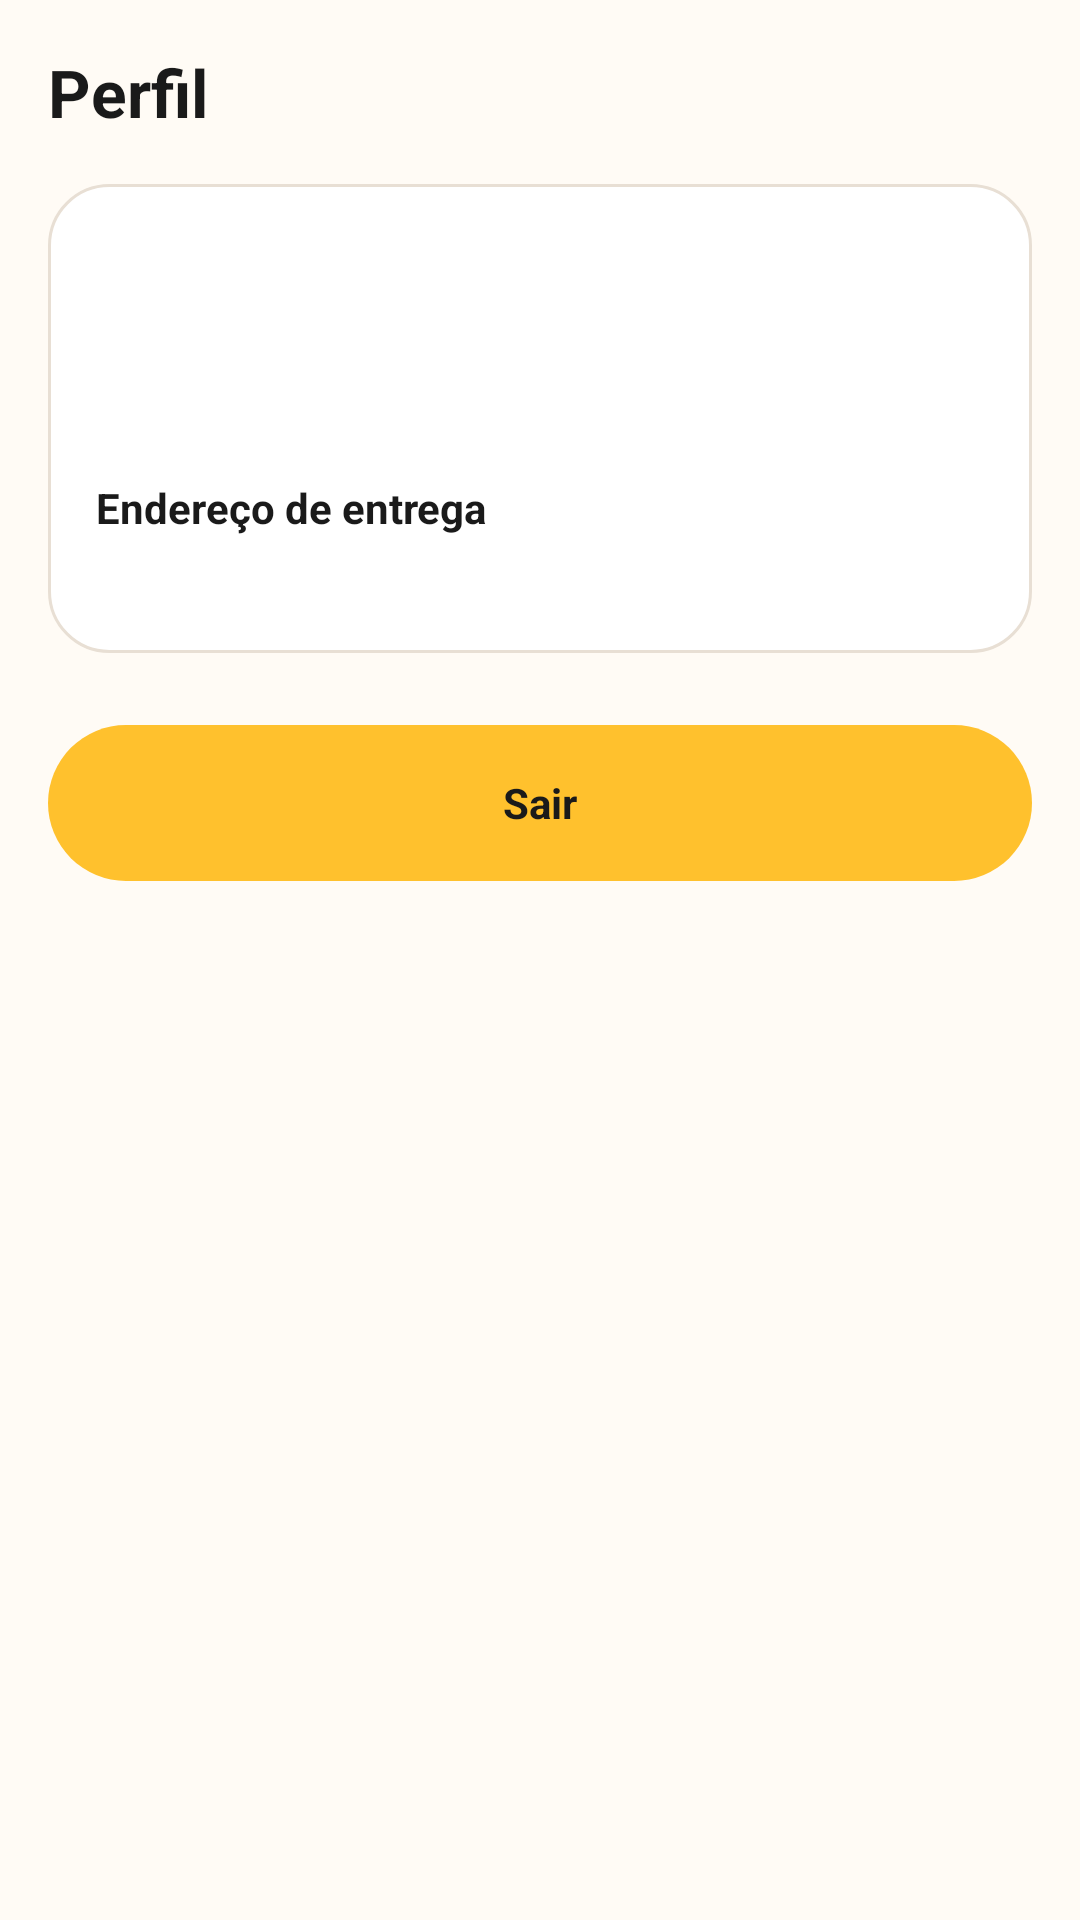

The Android layout XML behind this screen, and the referenced resources:
<!-- AndroidManifest.xml: application theme Theme.TrabalhoInterDiciplinar -->
<!-- res/layout/fragment_buyer_perfil.xml -->
<?xml version="1.0" encoding="utf-8"?>
<ScrollView xmlns:android="http://schemas.android.com/apk/res/android"
    android:layout_width="match_parent"
    android:layout_height="match_parent"
    android:background="@color/bg_app">

    <LinearLayout
        android:layout_width="match_parent"
        android:layout_height="wrap_content"
        android:orientation="vertical"
        android:padding="16dp">

        <TextView
            android:layout_width="wrap_content"
            android:layout_height="wrap_content"
            android:text="@string/nav_perfil"
            android:textColor="@color/text_dark"
            android:textSize="22sp"
            android:textStyle="bold" />

        <LinearLayout
            android:layout_width="match_parent"
            android:layout_height="wrap_content"
            android:layout_marginTop="16dp"
            android:background="@drawable/bg_card"
            android:orientation="vertical"
            android:padding="16dp">

            <TextView
                android:id="@+id/txt_nome"
                android:layout_width="match_parent"
                android:layout_height="wrap_content"
                android:textColor="@color/text_dark"
                android:textSize="18sp"
                android:textStyle="bold" />

            <TextView
                android:id="@+id/txt_email"
                android:layout_width="match_parent"
                android:layout_height="wrap_content"
                android:layout_marginTop="4dp"
                android:textColor="@color/text_muted" />

            <TextView
                android:id="@+id/txt_telefone"
                android:layout_width="match_parent"
                android:layout_height="wrap_content"
                android:layout_marginTop="4dp"
                android:textColor="@color/text_muted" />

            <TextView
                android:layout_width="wrap_content"
                android:layout_height="wrap_content"
                android:layout_marginTop="12dp"
                android:text="Endereço de entrega"
                android:textColor="@color/text_dark"
                android:textStyle="bold" />

            <TextView
                android:id="@+id/txt_endereco"
                android:layout_width="match_parent"
                android:layout_height="wrap_content"
                android:layout_marginTop="4dp"
                android:textColor="@color/text_muted" />
        </LinearLayout>

        <TextView
            android:id="@+id/btn_sair"
            android:layout_width="match_parent"
            android:layout_height="52dp"
            android:layout_marginTop="24dp"
            android:background="@drawable/bg_btn_primary"
            android:gravity="center"
            android:text="@string/sair"
            android:textColor="@color/text_dark"
            android:textStyle="bold" />
    </LinearLayout>
</ScrollView>
<!-- resources referenced by this layout -->
<resources>
  <color name="bg_app">#FFFFFBF5</color>
  <color name="text_dark">#FF1A1A1A</color>
  <color name="text_muted">#FF757575</color>
  <!-- drawable bg_btn_primary (drawable) -->
  <?xml version="1.0" encoding="utf-8"?>
  <shape xmlns:android="http://schemas.android.com/apk/res/android">
      <solid android:color="@color/lime" />
      <corners android:radius="28dp" />
  </shape>
  <!-- drawable bg_card (drawable) -->
  <?xml version="1.0" encoding="utf-8"?>
  <shape xmlns:android="http://schemas.android.com/apk/res/android">
      <solid android:color="@color/paper" />
      <corners android:radius="20dp" />
      <stroke
          android:width="1dp"
          android:color="@color/line" />
  </shape>
  <string name="nav_perfil">Perfil</string>
  <string name="sair">Sair</string>
  <style name="Theme.TrabalhoInterDiciplinar" parent="Base.Theme.TrabalhoInterDiciplinar" />
  <color name="lime">#FFFFC12D</color>
  <color name="paper">#FFFFFFFF</color>
  <color name="line">#FFE8DFD4</color>
  <style name="Base.Theme.TrabalhoInterDiciplinar" parent="Theme.Material3.Light.NoActionBar">
          <item name="colorPrimary">@color/lime</item>
          <item name="colorOnPrimary">@color/text_dark</item>
          <item name="colorSecondary">@color/leaf</item>
          <item name="colorOnSecondary">@color/white</item>
          <item name="android:statusBarColor">@color/bg_app</item>
          <item name="android:navigationBarColor">@color/nav_dark</item>
          <item name="android:windowLightStatusBar">true</item>
          <item name="android:windowBackground">@color/bg_app</item>
      </style>
  <color name="leaf">#FF5C2D4B</color>
  <color name="white">#FFFFFFFF</color>
  <color name="nav_dark">#FF1A1A1A</color>
</resources>
